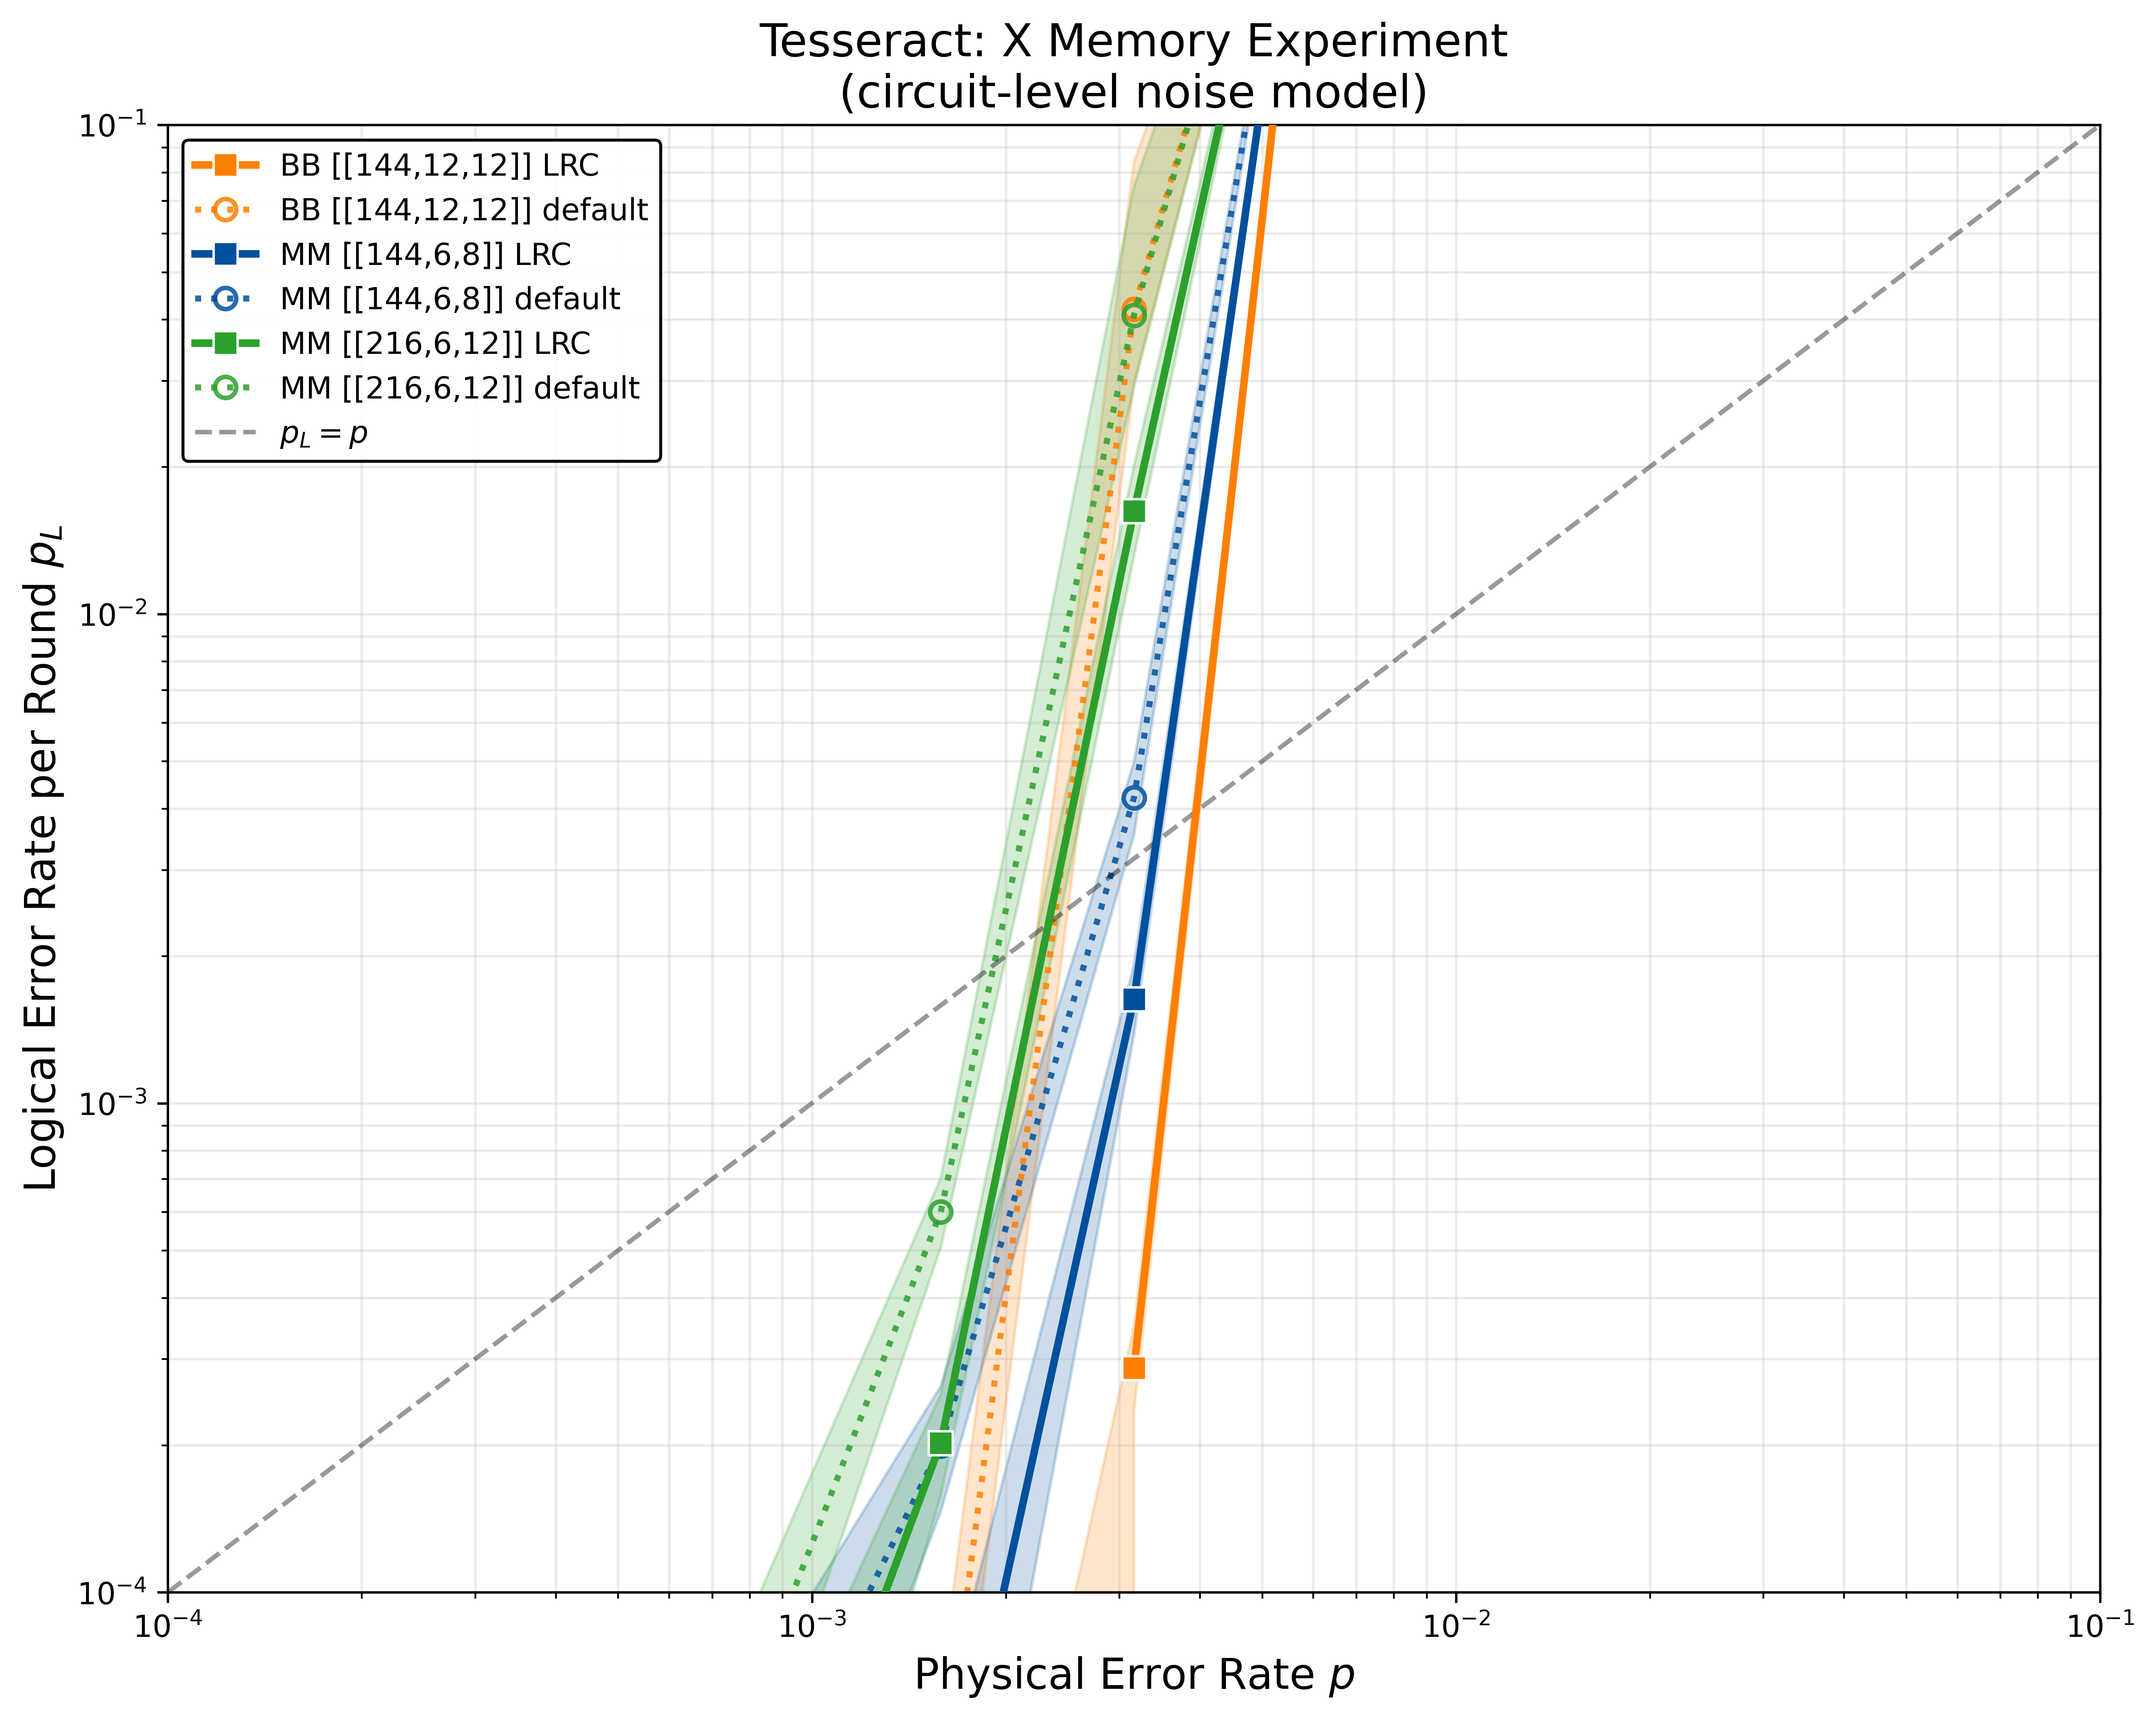

The data file committed next to this chart (first rows):
shots, errors, discards, seconds, decoder, strong_id, json_metadata, custom_counts
1, 0, 0, 0.034, tesseract-custom, f0d10d3123cb08c679b4e933ac7c80213ecaaf04…, {"basis":"X","circuit_type":"LDPC","code…, 
17, 0, 0, 0.043, tesseract-custom, a2e2803c138ec528e25eaffcbf7ae8cba0a8b2f2…, {"basis":"X","circuit_type":"lr","code_k…, 
1, 0, 0, 0.025, tesseract-custom, eecd964314bfc6f1d37c2acc0214d1e238633a5c…, {"basis":"X","circuit_type":"lr","code_k…, 
1, 0, 0, 0.012, tesseract-custom, b933d0e676d05f2e55ec27c227d728593b48a132…, {"basis":"X","circuit_type":"lr","code_k…, 
17, 0, 0, 0.066, tesseract-custom, 21efca2ceff2bceb3695fbbfd409c563400754eb…, {"basis":"X","circuit_type":"LDPC","code…, 
1, 0, 0, 0.089, tesseract-custom, c50418412644f944dd32d1d84620880c5f6aa061…, {"basis":"X","circuit_type":"LDPC","code…, 
17, 0, 0, 0.122, tesseract-custom, aa94a60e4ded7d59e4003b5a701fc50ea6774275…, {"basis":"X","circuit_type":"LDPC","code…, 
1, 0, 0, 0.061, tesseract-custom, 9ef6d10b9f0a0c39daa257987978df3f784e8b2f…, {"basis":"X","circuit_type":"lr","code_k…, 
17, 0, 0, 0.098, tesseract-custom, 8bb0e2ff9125e37d548ae69abbed24f743854feb…, {"basis":"X","circuit_type":"lr","code_k…, 
17, 0, 0, 0.222, tesseract-custom, 8bea384630102eb8c484dd58a99500c8f971ea0a…, {"basis":"X","circuit_type":"LDPC","code…, 
16, 0, 0, 0.229, tesseract-custom, b933d0e676d05f2e55ec27c227d728593b48a132…, {"basis":"X","circuit_type":"lr","code_k…, 
4, 0, 0, 0.301, tesseract-custom, c50418412644f944dd32d1d84620880c5f6aa061…, {"basis":"X","circuit_type":"LDPC","code…, 
1, 1, 0, 0.378, tesseract-custom, 1a8ed2b356cbbadf0ae52ea81285979eec38b4b5…, {"basis":"X","circuit_type":"lr","code_k…, 
1, 1, 0, 0.486, tesseract-custom, 7ca5b565349cb22e32c21acc19b9a3697095d53b…, {"basis":"X","circuit_type":"LDPC","code…, 
64, 0, 0, 0.415, tesseract-custom, aa94a60e4ded7d59e4003b5a701fc50ea6774275…, {"basis":"X","circuit_type":"LDPC","code…, 
128, 0, 0, 0.432, tesseract-custom, 21efca2ceff2bceb3695fbbfd409c563400754eb…, {"basis":"X","circuit_type":"LDPC","code…, 
16, 0, 0, 0.483, tesseract-custom, eecd964314bfc6f1d37c2acc0214d1e238633a5c…, {"basis":"X","circuit_type":"lr","code_k…, 
64, 0, 0, 0.428, tesseract-custom, 8bb0e2ff9125e37d548ae69abbed24f743854feb…, {"basis":"X","circuit_type":"lr","code_k…, 
16, 0, 0, 0.531, tesseract-custom, f0d10d3123cb08c679b4e933ac7c80213ecaaf04…, {"basis":"X","circuit_type":"LDPC","code…, 
1, 1, 0, 0.651, tesseract-custom, 6d1d9698f710a258e3386ab9b6fda5c768b507a7…, {"basis":"X","circuit_type":"LDPC","code…, 
4, 0, 0, 0.264, tesseract-custom, c50418412644f944dd32d1d84620880c5f6aa061…, {"basis":"X","circuit_type":"LDPC","code…, 
32, 0, 0, 0.453, tesseract-custom, 8bea384630102eb8c484dd58a99500c8f971ea0a…, {"basis":"X","circuit_type":"LDPC","code…, 
32, 0, 0, 0.402, tesseract-custom, b933d0e676d05f2e55ec27c227d728593b48a132…, {"basis":"X","circuit_type":"lr","code_k…, 
8, 0, 0, 0.638, tesseract-custom, 9ef6d10b9f0a0c39daa257987978df3f784e8b2f…, {"basis":"X","circuit_type":"lr","code_k…, 
1, 0, 0, 0.371, tesseract-custom, 1a8ed2b356cbbadf0ae52ea81285979eec38b4b5…, {"basis":"X","circuit_type":"lr","code_k…, 
1, 1, 0, 0.795, tesseract-custom, 09b87934f5960fe9a5f3993d5550cc28e0f62e02…, {"basis":"X","circuit_type":"LDPC","code…, 
256, 0, 0, 0.835, tesseract-custom, a2e2803c138ec528e25eaffcbf7ae8cba0a8b2f2…, {"basis":"X","circuit_type":"lr","code_k…, 
1, 0, 0, 0.404, tesseract-custom, 7ca5b565349cb22e32c21acc19b9a3697095d53b…, {"basis":"X","circuit_type":"LDPC","code…, 
64, 0, 0, 0.348, tesseract-custom, 8bb0e2ff9125e37d548ae69abbed24f743854feb…, {"basis":"X","circuit_type":"lr","code_k…, 
1, 1, 0, 0.909, tesseract-custom, 7de1945d42f13dfd3f2a073b6081ee2fdc2a4fa1…, {"basis":"X","circuit_type":"lr","code_k…, 
128, 0, 0, 0.412, tesseract-custom, 21efca2ceff2bceb3695fbbfd409c563400754eb…, {"basis":"X","circuit_type":"LDPC","code…, 
64, 0, 0, 0.435, tesseract-custom, aa94a60e4ded7d59e4003b5a701fc50ea6774275…, {"basis":"X","circuit_type":"LDPC","code…, 
1, 1, 0, 0.993, tesseract-custom, bfa60cd8282b8efa62bb84ad1bba504107ff0b40…, {"basis":"X","circuit_type":"LDPC","code…, 
16, 0, 0, 0.453, tesseract-custom, eecd964314bfc6f1d37c2acc0214d1e238633a5c…, {"basis":"X","circuit_type":"lr","code_k…, 
16, 1, 0, 0.500, tesseract-custom, f0d10d3123cb08c679b4e933ac7c80213ecaaf04…, {"basis":"X","circuit_type":"LDPC","code…, 
32, 0, 0, 0.404, tesseract-custom, b933d0e676d05f2e55ec27c227d728593b48a132…, {"basis":"X","circuit_type":"lr","code_k…, 
1, 0, 0, 0.314, tesseract-custom, 1a8ed2b356cbbadf0ae52ea81285979eec38b4b5…, {"basis":"X","circuit_type":"lr","code_k…, 
1, 1, 0, 1.08, tesseract-custom, ed26ce1e3fba914f864a7aef88a16cd12baa53b7…, {"basis":"X","circuit_type":"LDPC","code…, 
1, 0, 0, 0.260, tesseract-custom, 7ca5b565349cb22e32c21acc19b9a3697095d53b…, {"basis":"X","circuit_type":"LDPC","code…, 
32, 0, 0, 0.503, tesseract-custom, 8bea384630102eb8c484dd58a99500c8f971ea0a…, {"basis":"X","circuit_type":"LDPC","code…, 
1, 1, 0, 1.14, tesseract-custom, 90d9717ec1ca54cbeac1859b8a87d4f16aa56301…, {"basis":"X","circuit_type":"lr","code_k…, 
1, 1, 0, 1.19, tesseract-custom, 62b70b16906a43cb427b966d2d542cc4d185758f…, {"basis":"X","circuit_type":"LDPC","code…, 
1, 1, 0, 1.18, tesseract-custom, d4e4a54ae63e3cfa8c33ae3d66dbda161a817a87…, {"basis":"X","circuit_type":"lr","code_k…, 
1, 1, 0, 0.656, tesseract-custom, 6d1d9698f710a258e3386ab9b6fda5c768b507a7…, {"basis":"X","circuit_type":"LDPC","code…, 
8, 1, 0, 0.659, tesseract-custom, c50418412644f944dd32d1d84620880c5f6aa061…, {"basis":"X","circuit_type":"LDPC","code…, 
64, 0, 0, 0.424, tesseract-custom, 8bb0e2ff9125e37d548ae69abbed24f743854feb…, {"basis":"X","circuit_type":"lr","code_k…, 
128, 0, 0, 0.442, tesseract-custom, 21efca2ceff2bceb3695fbbfd409c563400754eb…, {"basis":"X","circuit_type":"LDPC","code…, 
8, 0, 0, 0.624, tesseract-custom, 9ef6d10b9f0a0c39daa257987978df3f784e8b2f…, {"basis":"X","circuit_type":"lr","code_k…, 
64, 0, 0, 0.448, tesseract-custom, aa94a60e4ded7d59e4003b5a701fc50ea6774275…, {"basis":"X","circuit_type":"LDPC","code…, 
1, 0, 0, 0.325, tesseract-custom, 1a8ed2b356cbbadf0ae52ea81285979eec38b4b5…, {"basis":"X","circuit_type":"lr","code_k…, 
16, 0, 0, 0.438, tesseract-custom, eecd964314bfc6f1d37c2acc0214d1e238633a5c…, {"basis":"X","circuit_type":"lr","code_k…, 
32, 0, 0, 0.437, tesseract-custom, b933d0e676d05f2e55ec27c227d728593b48a132…, {"basis":"X","circuit_type":"lr","code_k…, 
2, 0, 0, 0.421, tesseract-custom, 7ca5b565349cb22e32c21acc19b9a3697095d53b…, {"basis":"X","circuit_type":"LDPC","code…, 
1, 1, 0, 0.815, tesseract-custom, 09b87934f5960fe9a5f3993d5550cc28e0f62e02…, {"basis":"X","circuit_type":"LDPC","code…, 
256, 0, 0, 0.750, tesseract-custom, a2e2803c138ec528e25eaffcbf7ae8cba0a8b2f2…, {"basis":"X","circuit_type":"lr","code_k…, 
32, 0, 0, 0.460, tesseract-custom, 8bea384630102eb8c484dd58a99500c8f971ea0a…, {"basis":"X","circuit_type":"LDPC","code…, 
16, 0, 0, 0.574, tesseract-custom, f0d10d3123cb08c679b4e933ac7c80213ecaaf04…, {"basis":"X","circuit_type":"LDPC","code…, 
64, 0, 0, 0.378, tesseract-custom, 8bb0e2ff9125e37d548ae69abbed24f743854feb…, {"basis":"X","circuit_type":"lr","code_k…, 
1, 0, 0, 0.287, tesseract-custom, 1a8ed2b356cbbadf0ae52ea81285979eec38b4b5…, {"basis":"X","circuit_type":"lr","code_k…, 
1, 1, 0, 0.825, tesseract-custom, 7de1945d42f13dfd3f2a073b6081ee2fdc2a4fa1…, {"basis":"X","circuit_type":"lr","code_k…, 
... 3,591 more rows
